Run: headless pygame with SDL's dummy video driver; simulated clock (each Clock.tick advances the game by its frame time, no real sleeping); random seed 0; keys injected as events and as key.get_pressed() state; mouse plan: one left click at the window centre at the start of phase 2, then a move to the lower-right quarter at the start of phase 3.
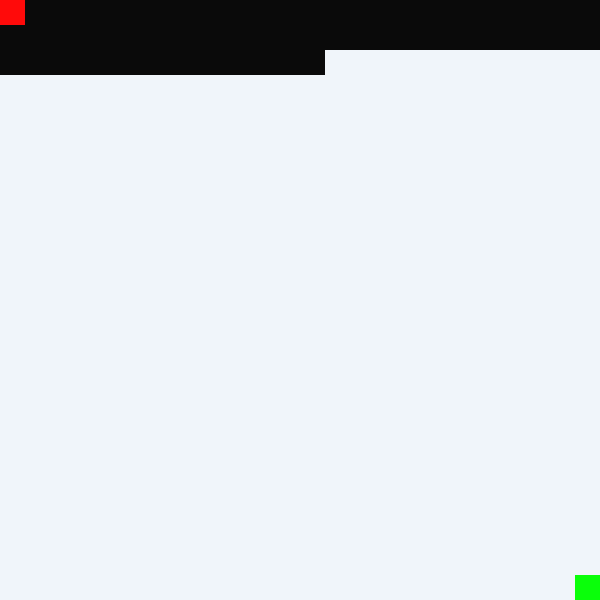
Frame 1 of 4 · flips 1–60 · no input
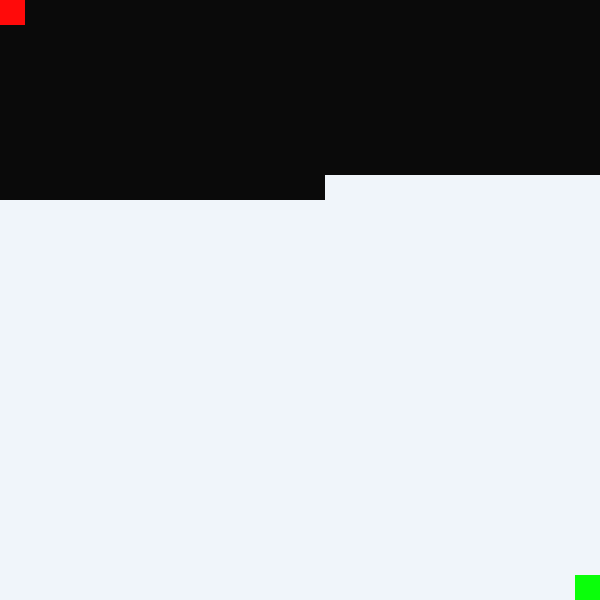
Frame 2 of 4 · flips 61–180 · clicked the window centre · tapped SPACE, RETURN · held RIGHT (→), D
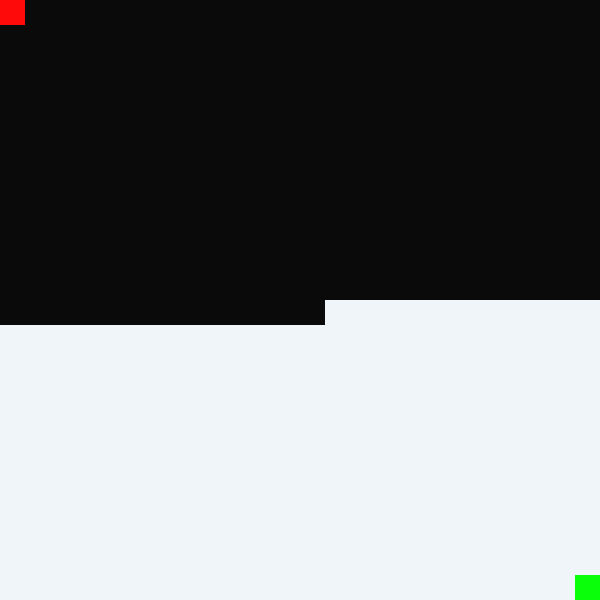
Frame 3 of 4 · flips 181–300 · moved the mouse to the lower-right quarter · held DOWN (↓), S
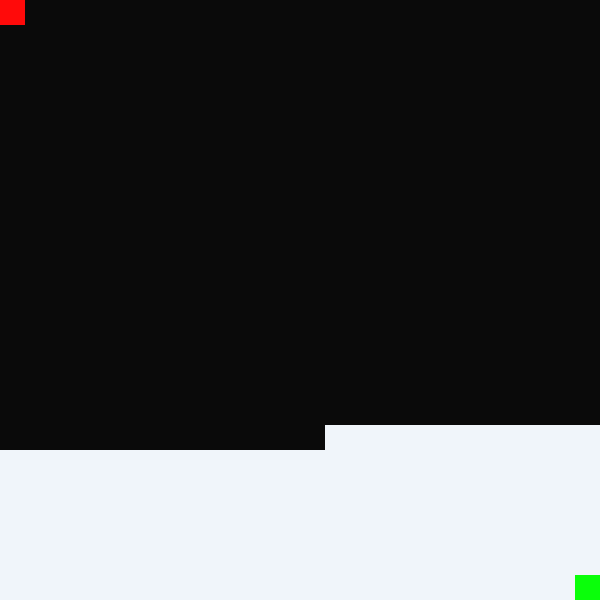
Frame 4 of 4 · flips 301–420 · held LEFT (←), A, UP (↑), W

The pygame program that drew these frames:

import pygame, random, math


pygame.init()
width, height = 600, 600
screen=pygame.display.set_mode((width, height))


# function to calculate euclidean distance
def distance(first_cord, second_cord):
    return math.sqrt(abs(((first_cord[0]-second_cord[0])^2) + ((first_cord[1]-second_cord[1])^2)))

# box class with for each obstace and path
class box:
    
    def __init__(self, size, x, y, color):
        self.size=size
        self.x=x
        self.y=y
        self.color=color
        # g => distance of box from the starting node
        self.g=distance((self.x, self.y), (0, 0))
        # h => heuristic or the manhattan distance between the box and ending node
        self.h= abs(self.x - width-25) + abs (self.y - height-25)
        self.f=self.g+self.h
        self.parent= None       
    def create(self):
        pygame.draw.rect(screen, self.color, (self.x, self.y, self.size, self.size))





x=25
y=0

boxes=[]
grid_running=True

while grid_running:
    
    screen.fill((240, 245, 250))
    
    # creating the starting and goal boxes
    pygame.draw.rect(screen, (255, 10, 10), (0, 0, 25, 25))
    pygame.draw.rect(screen, (10, 255, 10), (width-25, height-25, 25, 25))
    
    
    boxes.append(box(25, x, y, (10, 10, 10)))
    
    for event in pygame.event.get():        
        # checking if quit button pressed
        if event.type == pygame.QUIT:
            grid_running=False
    
    for i in boxes:
        i.create()
        
    x+=25
    
    if x>=width:
        x=0
        y+=25
        
    if y>=height-25 and x>=width-25:
        grid_running=False
    
    
    pygame.display.update()




start_pos=(0, 0)
end_pos=(width, height)

obstacles=[]
obstacle_loop=True

while obstacle_loop:
    screen.fill((240, 245, 250))
    mouse_position=pygame.mouse.get_pos()
    
    
    # creating the starting and goal boxes
    pygame.draw.rect(screen, (255, 10, 10), (0, 0, 25, 25))
    pygame.draw.rect(screen, (10, 255, 10), (width-25, height-25, 25, 25))
    
    
    for event in pygame.event.get():        
        # checking if quit button pressed
        if event.type == pygame.QUIT:
            obstacle_loop=False
        
        if event.type== pygame.KEYDOWN:
            if event.key == pygame.K_c:
                obstacle_loop=False
            
            
            
    for i in boxes:
        i.create()
        if mouse_position[0]>=i.x and mouse_position[0]<=i.x+25:
            if mouse_position[1]>=i.y and mouse_position[1]<=i.y+25:
                if pygame.mouse.get_pressed()[0]==1:
                    i.color=(60, 60, 60)
                    obstacles.append(i)
    
    
    pygame.display.update()
    



# ________________________________________________________________________________________________ #
#                                           Main A* Loop

open_list=[]
closed_list=[]


obstacles=[i for i in set(obstacles)]
paths=[i for i in boxes if i not in obstacles]
boxes=paths


start_node=box(25, 0, 0, (255, 10, 10))
end_node=box(25, width-25, height-25, (255, 10, 10))
start_node.g=0
start_node.parent=None

open_list.append(start_node)


path=None
draws=[]
paths=[]
main_loop=True
while main_loop:
    successors=[]
    q=min(open_list, key=lambda x: x.f)  
    open_list.remove(q)      
    closed_list.append(q)
    pygame.draw.rect(screen, (255, 10, 10), (q.x, q.y, 25, 25))
    draws.append(q)
    

    if (q.x==575 and q.y==550) or (q.x==550 and q.y==575):    
        
        temp=q
        paths.append(q)
        while temp.parent != None:
            paths.append(temp.parent)
            temp=temp.parent
            
        
        
        main_loop=False
    
    for i in boxes:
        # north
        if i.x==q.x and i.y==q.y-25:
            successors.append(i)
        # south    
        if i.x==q.x and i.y==q.y+25:
            successors.append(i)         
        # east
        if i.x==q.x+25 and i.y==q.y:
            successors.append(i)
        # west
        if i.x==q.x-25 and i.y==q.y:
            successors.append(i)
        # north-east    
        if i.x==q.x+25 and i.y==q.y-25:
            successors.append(i)
        # north-west
        if i.x==q.x-25 and i.y==q.y-25:
            successors.append(i) 
        # south-east       
        if i.x==q.x+25 and i.y==q.y+25:
            successors.append(i)
        # south-west
        if i.x==q.x-25 and i.y==q.y+25:
            successors.append(i)           
            
            
    for successor in successors:
        if successor not in obstacles:
            if successor not in closed_list:
                if successor not in open_list:
                    successor.parent=q
                    open_list.append(successor)
                    

    
        
        
    pygame.display.update()



end_loop=True
while end_loop:


    for event in pygame.event.get():        
        # checking if quit button pressed
        if event.type == pygame.QUIT:
            end_loop=False

    for q in draws:
        pygame.draw.rect(screen, (200, 10, 10), (q.x, q.y, 25, 25))
    for i in paths:
        pygame.draw.rect(screen, (10, 10, 200), (i.x, i.y, 25, 25))

        
    pygame.display.update()
